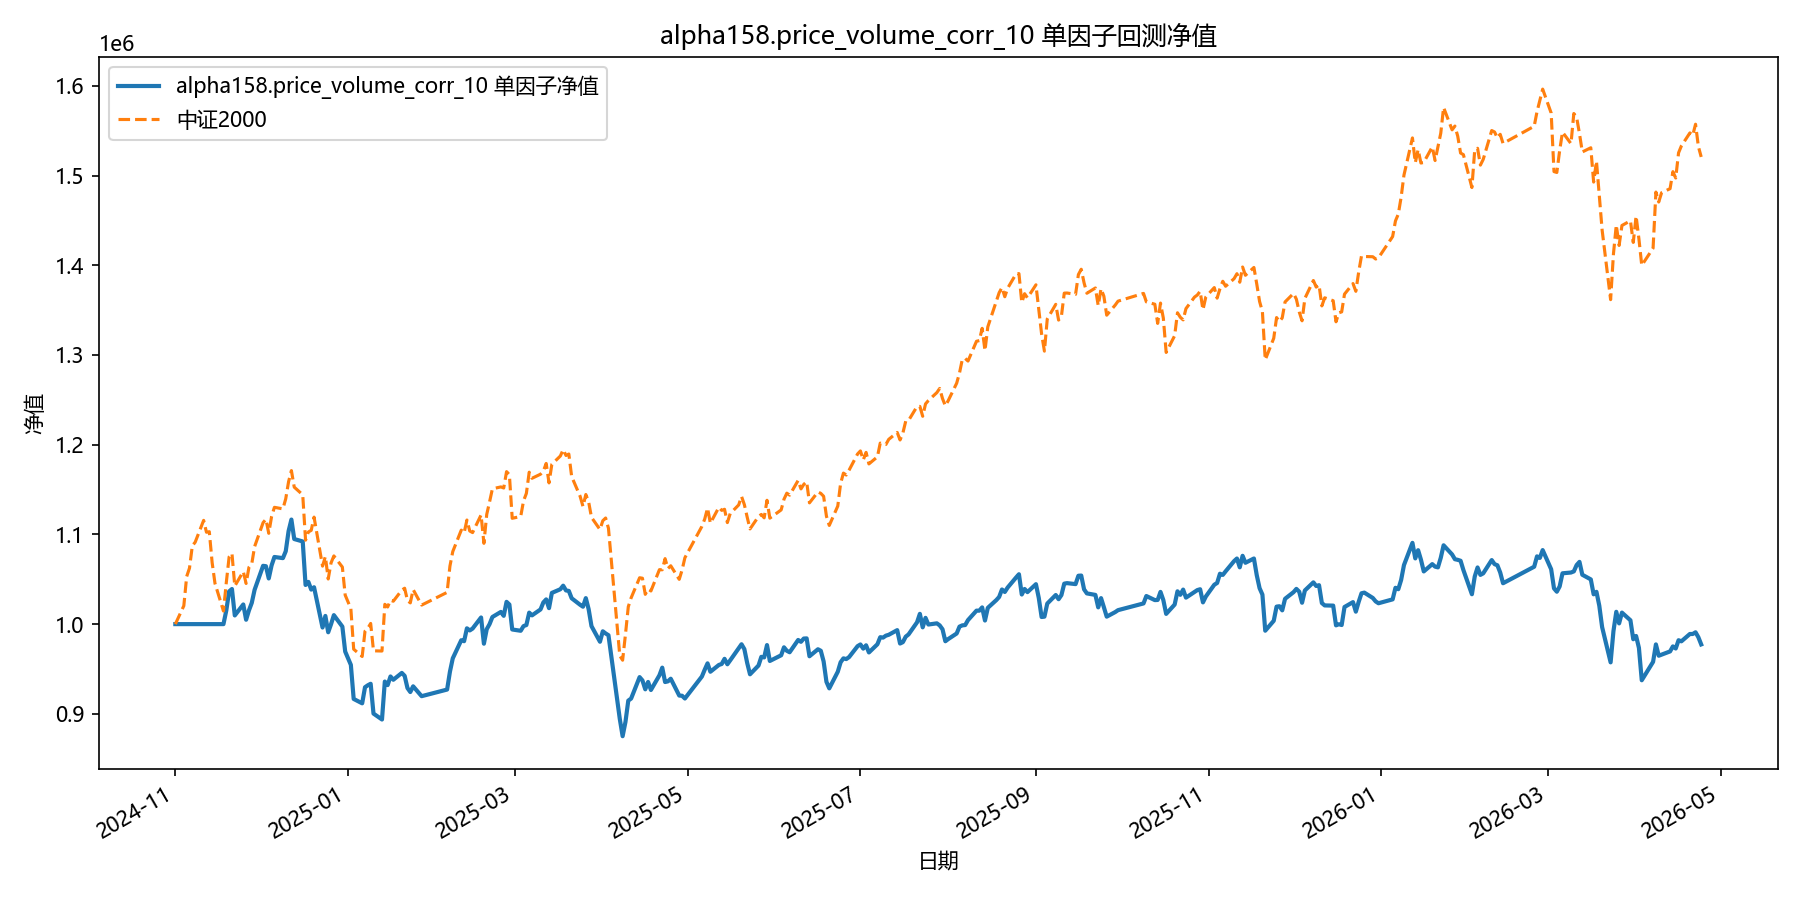

Values plotted in this chart, from the file beside it:
date, equity
2024-11-01, 1000000
2024-11-04, 1000000
2024-11-05, 1000000
2024-11-06, 1000000
2024-11-07, 1000000
2024-11-08, 1000000
2024-11-11, 1000000
2024-11-12, 1000000
2024-11-13, 1000000
2024-11-14, 1000000
2024-11-15, 1000000
2024-11-18, 1000000
2024-11-19, 1015179
2024-11-20, 1036442
2024-11-21, 1039125
2024-11-22, 1009669
2024-11-25, 1021911
2024-11-26, 1004862
2024-11-27, 1015281
2024-11-28, 1023684
2024-11-29, 1038267
2024-12-02, 1064973
2024-12-03, 1064570
2024-12-04, 1050880
2024-12-05, 1065439
2024-12-06, 1074821
2024-12-09, 1073541
2024-12-10, 1081211
2024-12-11, 1103608
2024-12-12, 1116533
2024-12-13, 1094826
2024-12-16, 1092127
2024-12-17, 1043632
2024-12-18, 1047032
2024-12-19, 1038477
2024-12-20, 1041082
2024-12-23, 996193
2024-12-24, 1009106
2024-12-25, 990893
2024-12-26, 999885
2024-12-27, 1010000
2024-12-30, 997237
2024-12-31, 969420
2025-01-02, 954585
2025-01-03, 916599
2025-01-06, 911723
2025-01-07, 929658
2025-01-08, 931842
2025-01-09, 933519
2025-01-10, 900294
2025-01-13, 893693
2025-01-14, 935992
2025-01-15, 932046
2025-01-16, 941656
2025-01-17, 937987
2025-01-20, 945609
2025-01-21, 942358
2025-01-22, 928750
2025-01-23, 924324
2025-01-24, 930690
... 299 more rows
